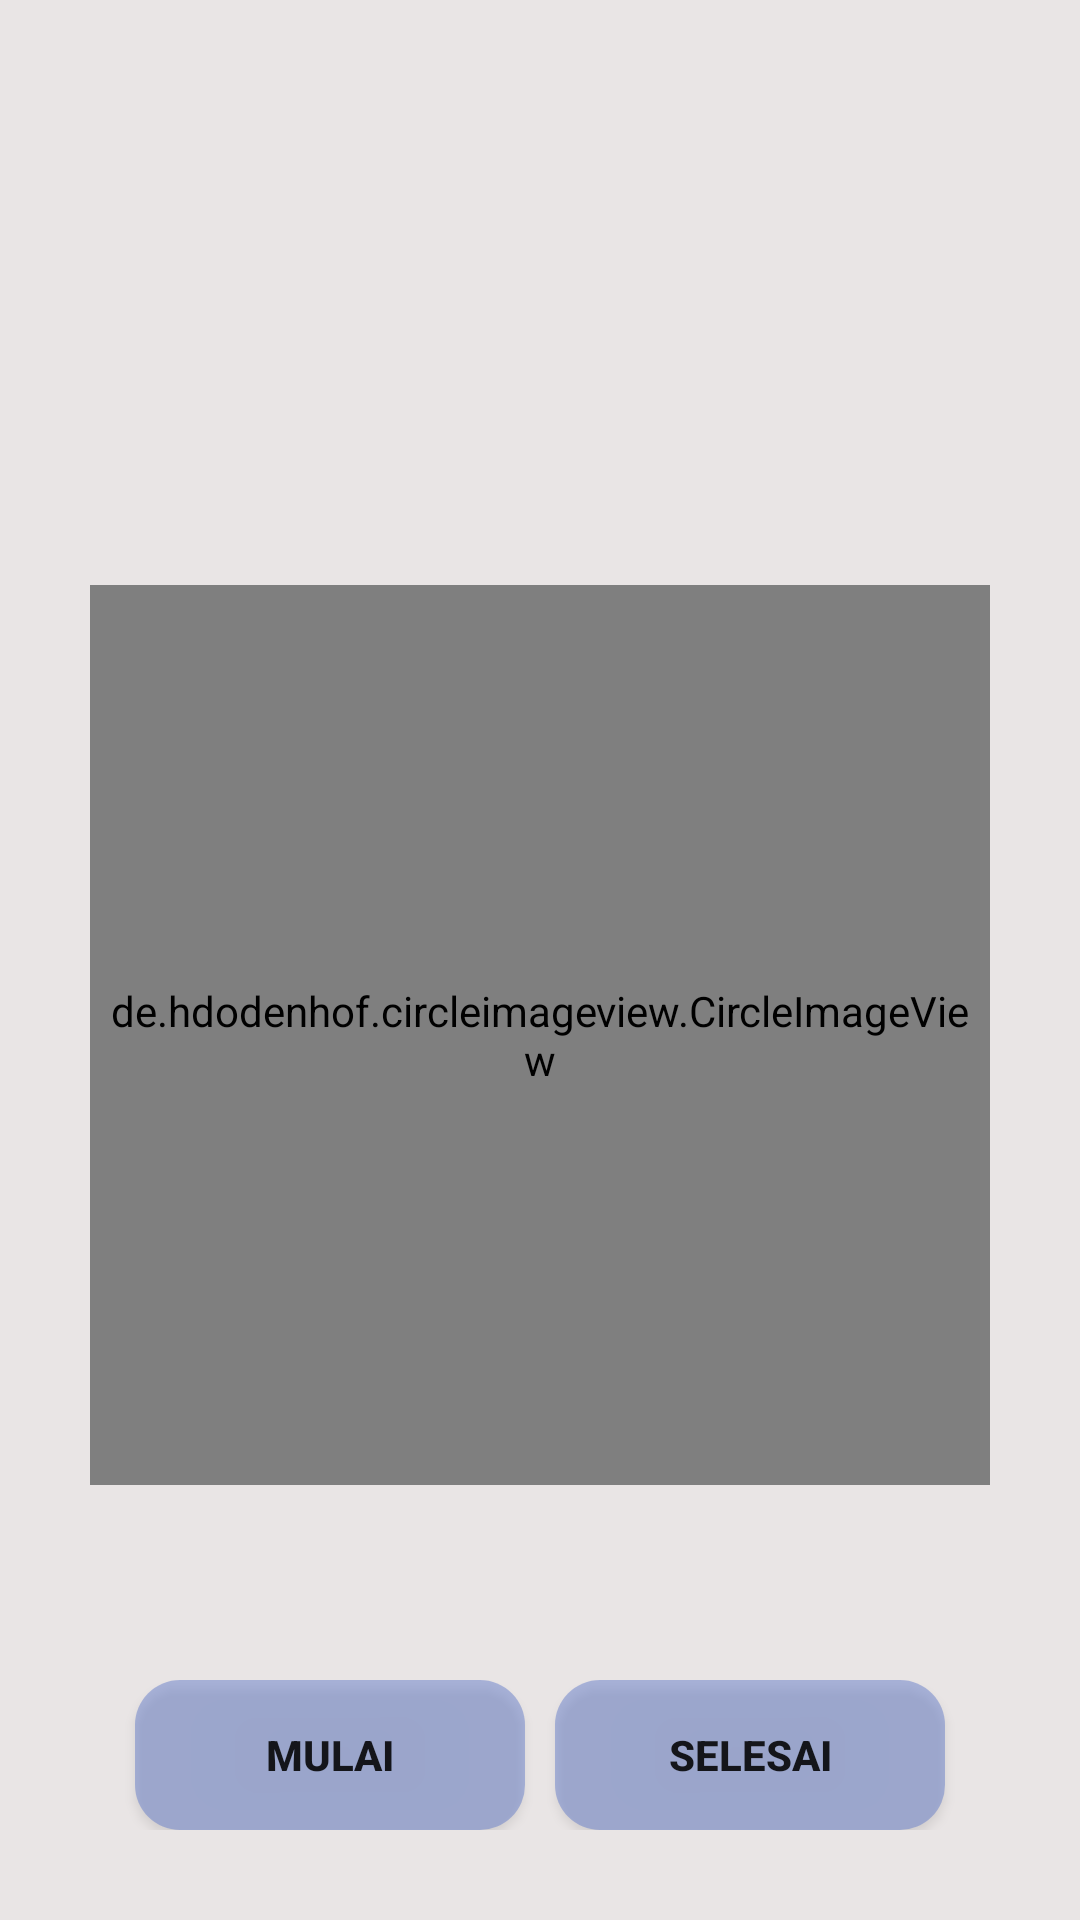

Write the Android layout XML for this screen, with the resource values it uses.
<!-- AndroidManifest.xml: application theme AppTheme -->
<!-- res/layout/activity_absen.xml -->
<?xml version="1.0" encoding="utf-8"?>
<RelativeLayout
    xmlns:android="http://schemas.android.com/apk/res/android"
    xmlns:app="http://schemas.android.com/apk/res-auto"
    xmlns:tools="http://schemas.android.com/tools"
    android:layout_width="match_parent"
    android:layout_height="match_parent"
    tools:context="id.co.olaga.gosales.Activity.AbsenActivity"
    android:background="@color/background">


     <de.hdodenhof.circleimageview.CircleImageView
        android:id="@+id/foto"
        android:layout_width="300dp"
        android:layout_height="300dp"
        android:layout_above="@+id/relativeLayout"
        android:layout_centerHorizontal="true"
        android:layout_marginBottom="35dp"
        android:src="@drawable/add"
        android:background="@drawable/bgaddfoto"
        android:onClick="addfoto"
         android:padding="2dp"/>

    <RelativeLayout
        android:layout_width="match_parent"
        android:layout_height="wrap_content"
        android:layout_alignParentBottom="true"
        android:layout_alignParentStart="true"
        android:layout_gravity="bottom"
        android:padding="30dp"
        android:id="@+id/relativeLayout">

        <LinearLayout
            android:layout_width="match_parent"
            android:layout_height="wrap_content"
            android:gravity="center"
            android:orientation="horizontal">

            <Button
                android:id="@+id/mulai"
                android:layout_width="130dp"
                android:layout_height="50dp"
                android:layout_marginRight="10dp"
                android:background="@drawable/buttonbulet"
                android:gravity="center"
                android:onClick="mulaikerja"
                android:text="@string/mulai"
                android:textStyle="bold" />

            <Button
                android:id="@+id/selesai"
                android:layout_width="130dp"
                android:layout_height="50dp"
                android:background="@drawable/buttonbulet"
                android:gravity="center"
                android:onClick="selesaikerja"
                android:text="@string/selesai"
                android:textStyle="bold" />

        </LinearLayout>


    </RelativeLayout>

</RelativeLayout>
<!-- resources referenced by this layout -->
<resources>
  <color name="background">#e9e5e5</color>
  <!-- drawable bgaddfoto (drawable) -->
  <?xml version="1.0" encoding="utf-8"?>
      <shape xmlns:android="http://schemas.android.com/apk/res/android"
          android:shape="oval">
          <solid android:color="@color/colorPrimary"/>
          <corners
              android:bottomRightRadius="15dp"
              android:bottomLeftRadius="15dp"
              android:topLeftRadius="15dp"
              android:topRightRadius="15dp"/>
      </shape>
  <!-- drawable buttonbulet (drawable) -->
  <?xml version="1.0" encoding="utf-8"?>
      <shape xmlns:android="http://schemas.android.com/apk/res/android"
          android:shape="rectangle">
          <solid android:color="@color/buttontrans"/>
          <corners
              android:bottomRightRadius="15dp"
              android:bottomLeftRadius="15dp"
              android:topLeftRadius="15dp"
              android:topRightRadius="15dp"/>
      </shape>
  <string name="mulai">Mulai</string>
  <string name="selesai">Selesai</string>
  <style name="AppTheme" parent="Theme.AppCompat.Light.DarkActionBar">
          
          <item name="colorPrimary">@color/colorPrimary</item>
          <item name="colorPrimaryDark">@color/colorPrimaryDark</item>
          <item name="colorAccent">@color/putih</item>
  
      </style>
  <color name="colorPrimary">#667fc9</color>
  <color name="buttontrans">#80667fc9</color>
  <color name="colorPrimaryDark">#5770b6</color>
  <color name="putih">#ffffff</color>
</resources>
